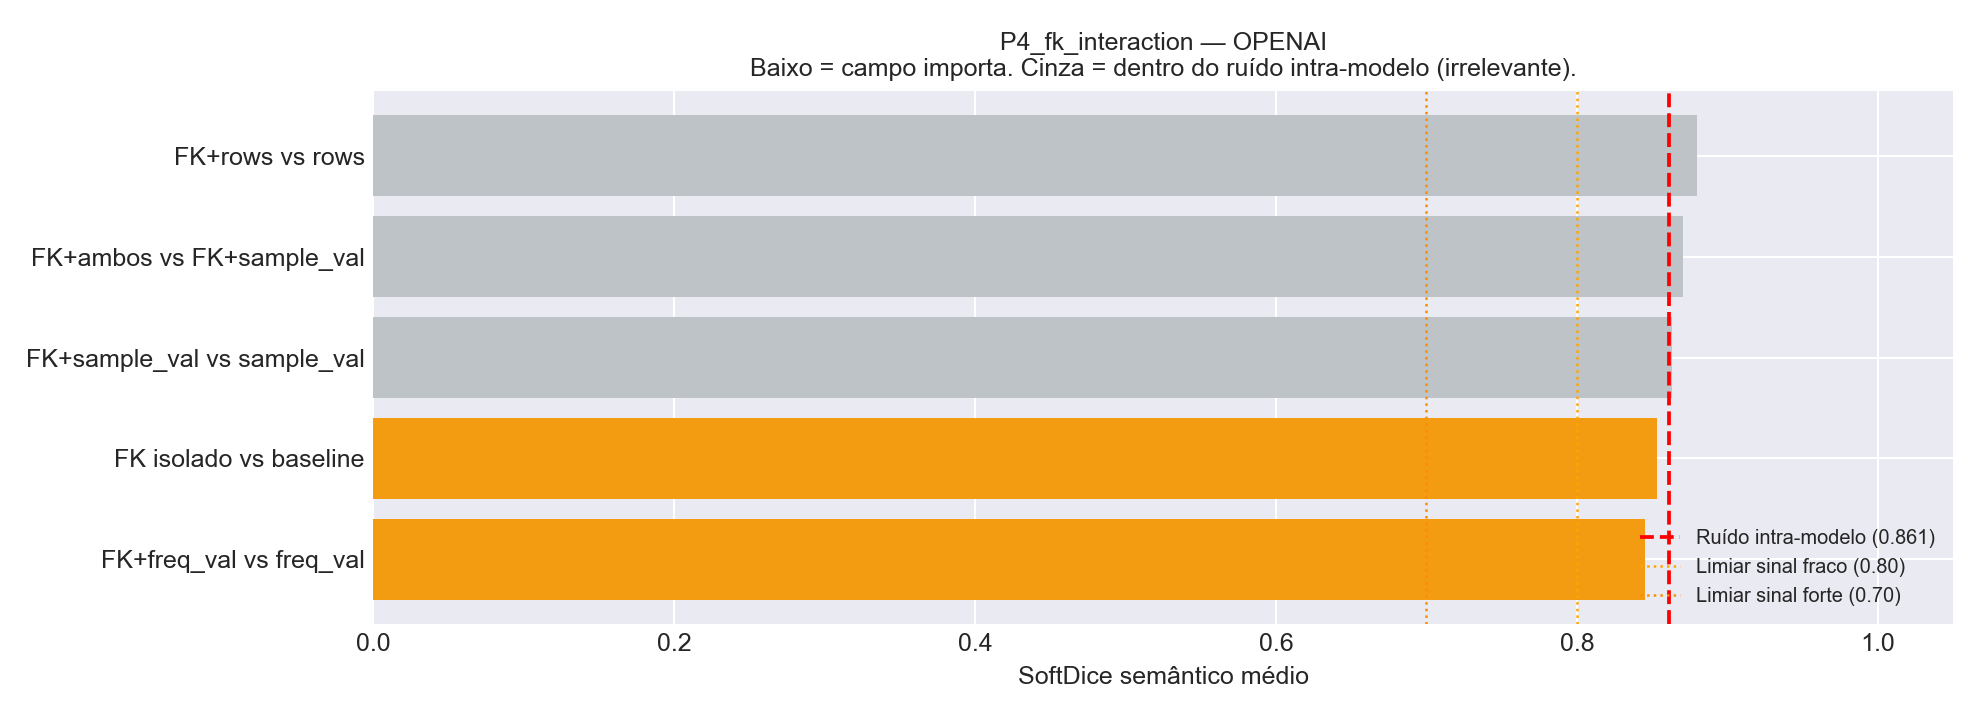

The data file committed next to this chart (first rows):
Comparacao, Variante_A, Variante_B, N_Tabelas, HardDice_mean, SoftDice_mean, SoftDice_std, TokensIn_A, TokensIn_B, Delta_TokensIn
FK+rows vs rows, v11_fk_plus_sample_rows, v07_plus_sample_rows, 24, 0.7056, 0.8799, 0.1637, 37154, 33734, 3420
FK+ambos vs FK+sample_val, v10_fk_plus_sample_and_frequent, v08_fk_plus_sample_values, 24, 0.6528, 0.8707, 0.1871, 69116, 53795, 15321
FK+sample_val vs sample_val, v08_fk_plus_sample_values, v05_plus_sample_values, 24, 0.7222, 0.8631, 0.187, 53795, 50375, 3420
FK isolado vs baseline, v02_plus_fk, v00_baseline, 24, 0.6667, 0.8529, 0.1522, 25459, 22039, 3420
FK+freq_val vs freq_val, v09_fk_plus_frequent_values, v06_plus_frequent_values, 24, 0.6417, 0.8456, 0.1606, 41990, 38570, 3420
